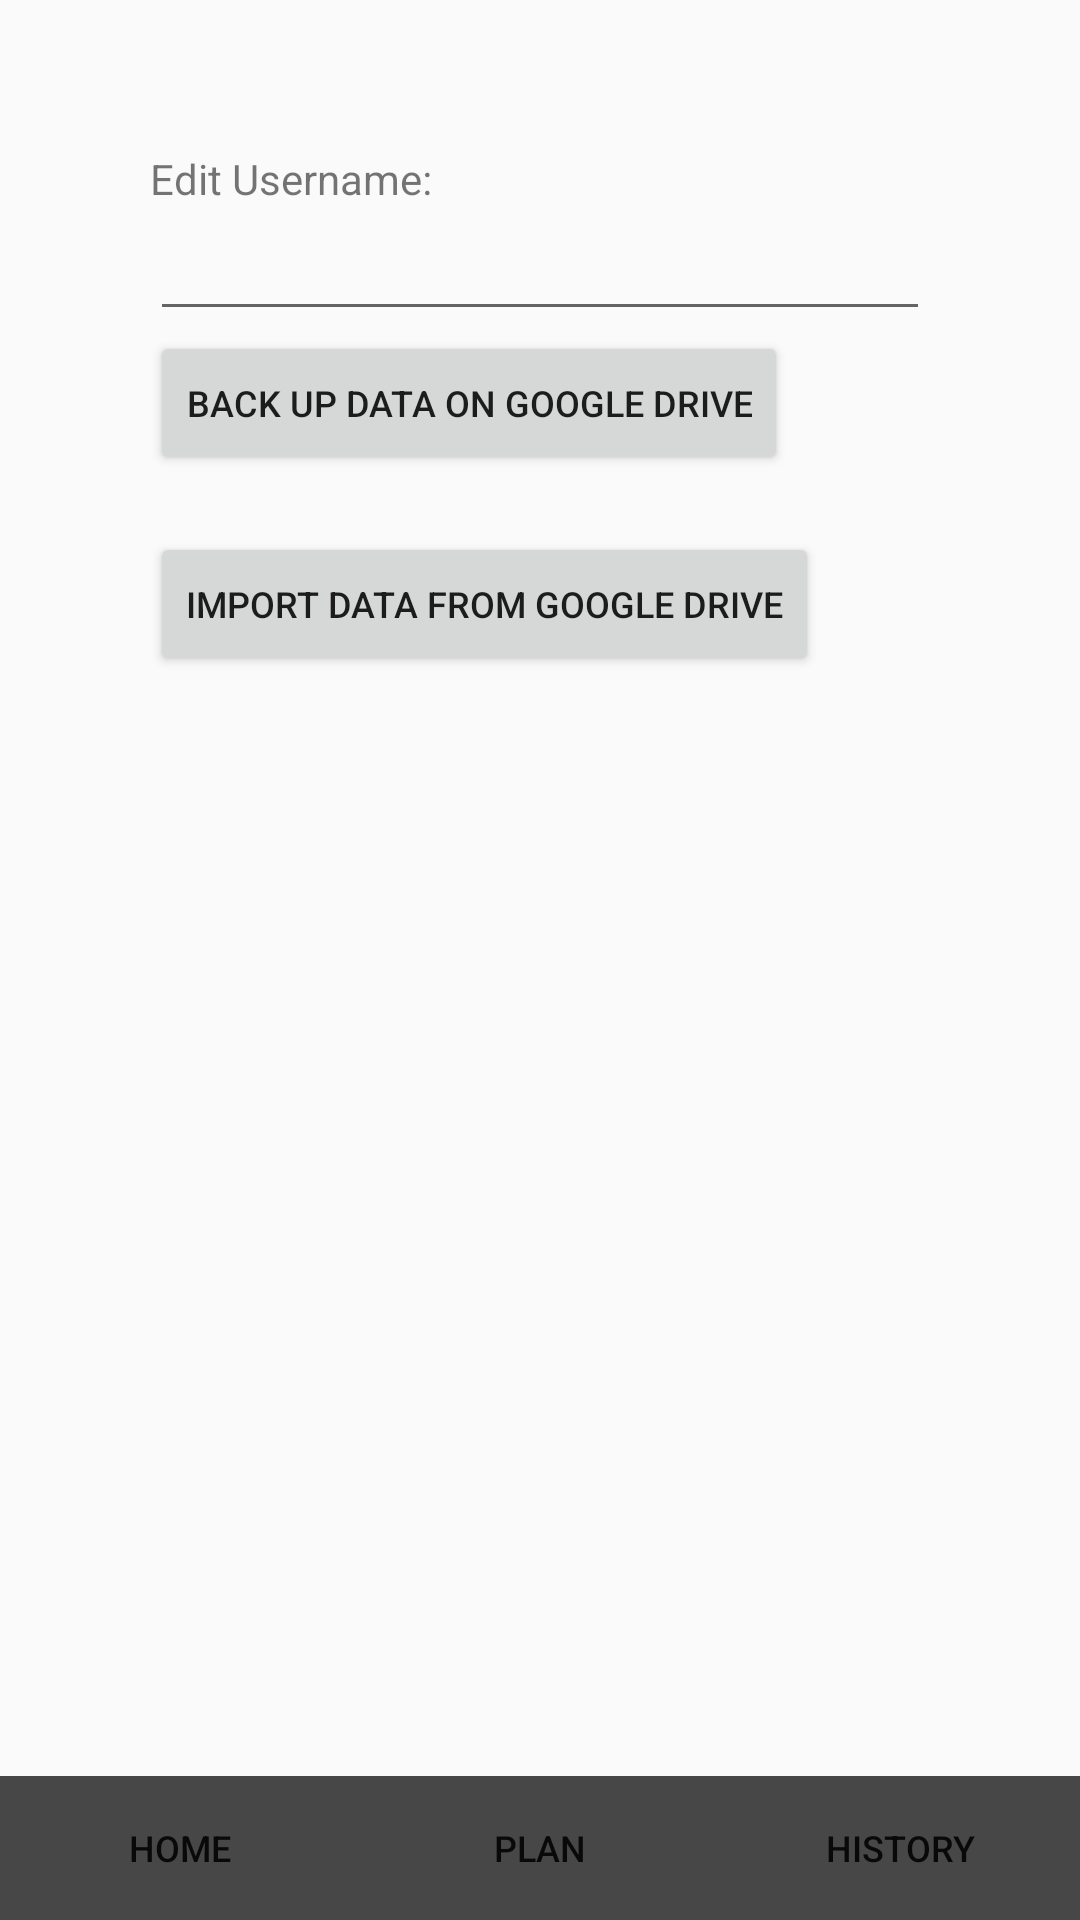

Layout XML and referenced resources for this Android screen:
<!-- AndroidManifest.xml: application theme Theme.AppCompat.DayNight.NoActionBar -->
<!-- res/layout/activity_settings.xml -->
<?xml version="1.0" encoding="utf-8"?>
<androidx.constraintlayout.widget.ConstraintLayout xmlns:android="http://schemas.android.com/apk/res/android"
    xmlns:app="http://schemas.android.com/apk/res-auto"
    xmlns:tools="http://schemas.android.com/tools"
    android:layout_width="match_parent"
    android:layout_height="match_parent">

    <LinearLayout
        android:layout_width="match_parent"
        android:layout_height="match_parent"
        app:layout_constraintStart_toStartOf="parent"
        app:layout_constraintEnd_toEndOf="parent"
        app:layout_constraintTop_toTopOf="parent"
        app:layout_constraintBottom_toTopOf="@id/navigation_bar"
        android:layout_margin="50dp"
        android:orientation="vertical">
        <TextView
            android:id="@+id/username_input_text"
            android:layout_width="wrap_content"
            android:layout_height="wrap_content"
            android:text="Edit Username:"
            android:labelFor="@id/edit_user_input"
            app:layout_constraintStart_toStartOf="parent"
            app:layout_constraintEnd_toStartOf="@id/edit_user_input"
            app:layout_constraintTop_toTopOf="parent"
            app:layout_constraintBottom_toTopOf="@id/back_up_button"/>
        <EditText
            android:id="@+id/edit_user_input"
            android:layout_width="match_parent"
            android:layout_height="wrap_content"
            app:layout_constraintStart_toEndOf="@id/username_input_text"
            app:layout_constraintBottom_toTopOf="@id/back_up_button"
            android:autofillHints="bruh"
            android:inputType="text" />
        <Button
            android:id="@+id/back_up_button"
            android:layout_width="wrap_content"
            android:layout_height="wrap_content"
            android:text="Back up data on Google Drive"
            android:textSize="12sp"
            android:onClick="onBackUp"/>
        <TextView
            android:id="@+id/last_backed_up_text"
            android:layout_width="match_parent"
            android:layout_height="wrap_content"
            app:layout_constraintStart_toEndOf="@id/back_up_button"
            android:text="" />
        <Button
            android:id="@+id/import_button"
            android:layout_width="wrap_content"
            android:layout_height="wrap_content"
            android:text="Import data from Google Drive"
            android:textSize="12sp"
            android:onClick="onImport"/>
    </LinearLayout>


    <include
        layout="@layout/navigation_bar_layout"
        android:id="@+id/navigation_bar"
        android:layout_width="match_parent"
        android:layout_height="wrap_content"
        app:layout_constraintStart_toStartOf="parent"
        app:layout_constraintEnd_toEndOf="parent"
        app:layout_constraintBottom_toBottomOf="parent"/>
</androidx.constraintlayout.widget.ConstraintLayout>
<!-- res/layout/navigation_bar_layout.xml (included above) -->
<?xml version="1.0" encoding="utf-8"?>
<LinearLayout
    xmlns:android="http://schemas.android.com/apk/res/android"
    android:layout_width="match_parent"
    android:layout_height="match_parent"
    android:orientation="horizontal" >

    
    <RadioGroup
        android:id="@+id/navigation_bar"
        android:layout_width="match_parent"
        android:layout_height="wrap_content"
        android:orientation="horizontal"
        android:gravity="center_horizontal">

        <Button
            android:id="@+id/home_button"
            android:layout_width="wrap_content"
            android:layout_height="wrap_content"
            android:background="@drawable/nav_button"
            android:text="Home"
            android:textSize="12sp"
            android:layout_weight="1" />

        <Button
            android:id="@+id/plan_button"
            android:layout_width="wrap_content"
            android:layout_height="wrap_content"
            android:background="@drawable/nav_button"
            android:text="Plan"
            android:textSize="12sp"
            android:layout_weight="1" />

        <Button
            android:id="@+id/history_button"
            android:layout_width="wrap_content"
            android:layout_height="wrap_content"
            android:background="@drawable/nav_button"
            android:text="History"
            android:textSize="12sp"
            android:layout_weight="1" />
    </RadioGroup>

</LinearLayout>
<!-- resources referenced by this layout -->
<resources>
  <!-- drawable nav_button (drawable) -->
  <?xml version="1.0" encoding="utf-8"?>
  <shape xmlns:android="http://schemas.android.com/apk/res/android"
      android:shape="rectangle">
      <solid android:color="@color/nav_button_color" />
  
  
  
  </shape>
  <color name="nav_button_color">#474747</color>
</resources>
